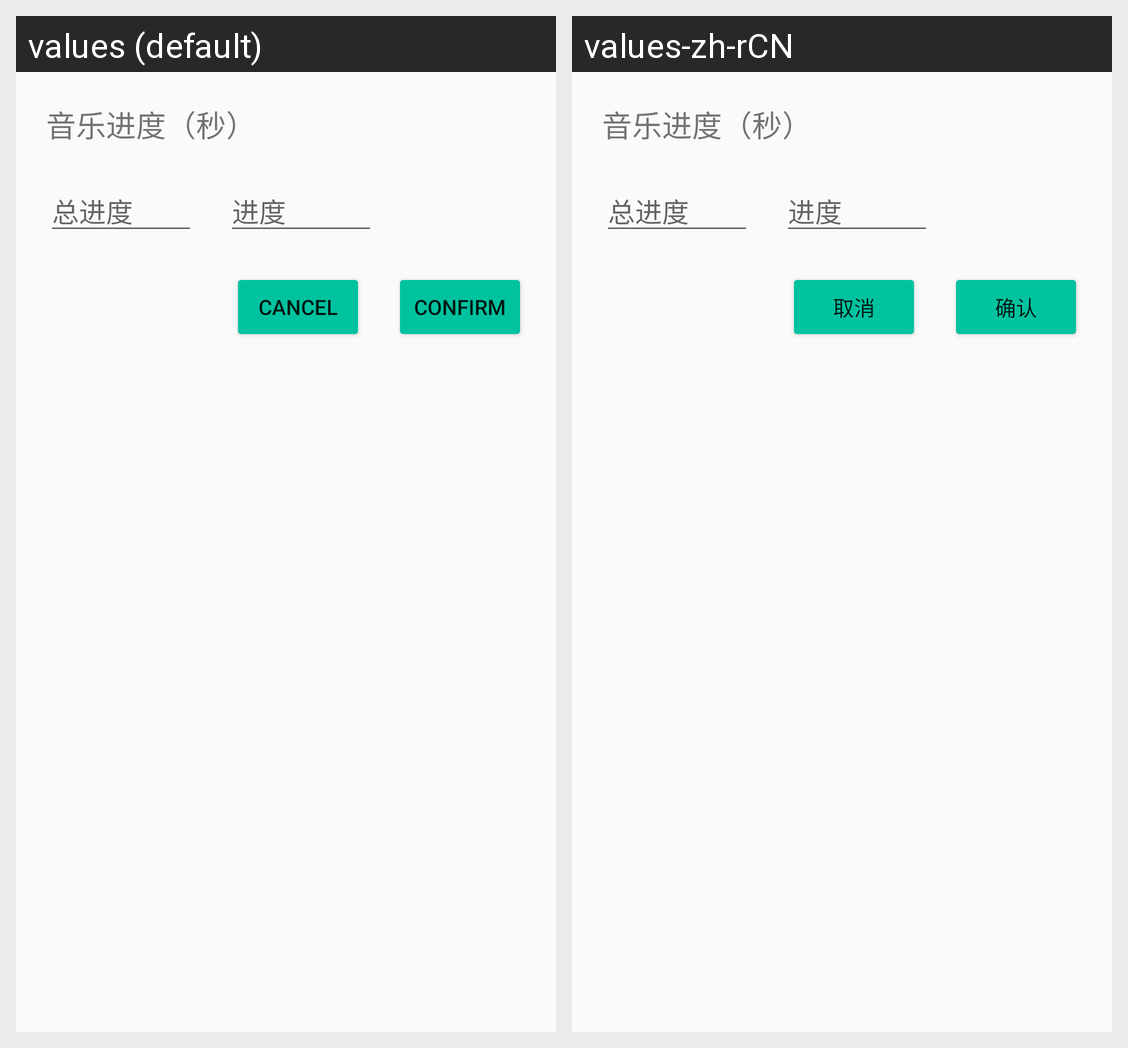

Here is an Android app screen in its default locale and in the app's own translations. Write out the translated-string differences for the strings that appear on this screen.
Android screen res/layout/dialog_music_progress.xml rendered under 2 locales, left to right: values (default), values-zh-rCN. Device: Nexus 5 (rendered at 1080×1920; each locale shown at half size, 540×960, under a caption strip naming it); theme AppTheme.
Strings drawn on this screen, with the default value and each locale's value (text and hints the layout hard-codes, and strings that could not be matched under every locale, appear in the picture but are not listed):

dialog_confirm
  values: Confirm
  values-zh-rCN: 确认

dialog_cancel
  values: Cancel
  values-zh-rCN: 取消
